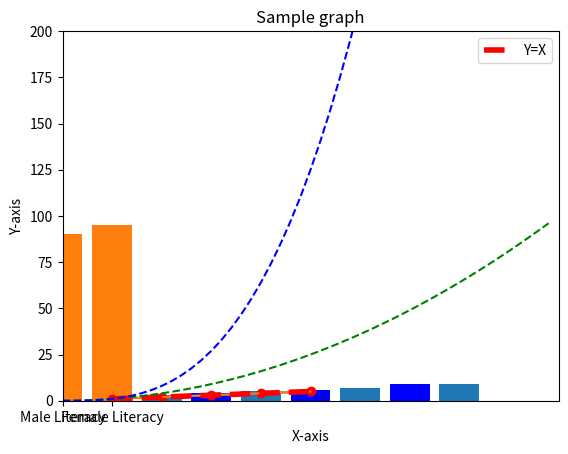

Reproduce this figure in Python.
import matplotlib.pyplot as plt

x=[1,2,3,4,5]
y=[1,2,3,4,5]

plt.plot(x,y)
plt.show()

plt.plot(x,y,"ro")
plt.show()

plt.plot(x,y)
plt.axis([0,10,0,200])
plt.show()

plt.plot(x,y,"r--", label="Y=X", linewidth=4)
plt.axis([0,10,0,50])
plt.xlabel("X-axis")
plt.ylabel("Y-axis")
plt.title("Sample graph")
plt.legend()
plt.show()

plt.plot([])
plt.plot([])
plt.axis([0,10,0,200])
plt.xlabel("X-axis")
plt.ylabel("Y-axis")
plt.title("Sample graph")
plt.legend()
plt.show()

import numpy as np
x=np.arange(0,10,0.2)
print(x)

y1=x**2
y2=x**3

plt.plot(x,x**2,'g--',x,x**3,'b--')
plt.show()

plt.bar([1,3,5,7],[2,4,6,9],color='b')
plt.show()

plt.bar([1,3,5,7],[2,4,6,9],color='b')
plt.bar([2,4,6,8],[3,5,7,9])
plt.show()

plt.bar(['Male Literacy','Female Literacy'],[90,95])
plt.show()